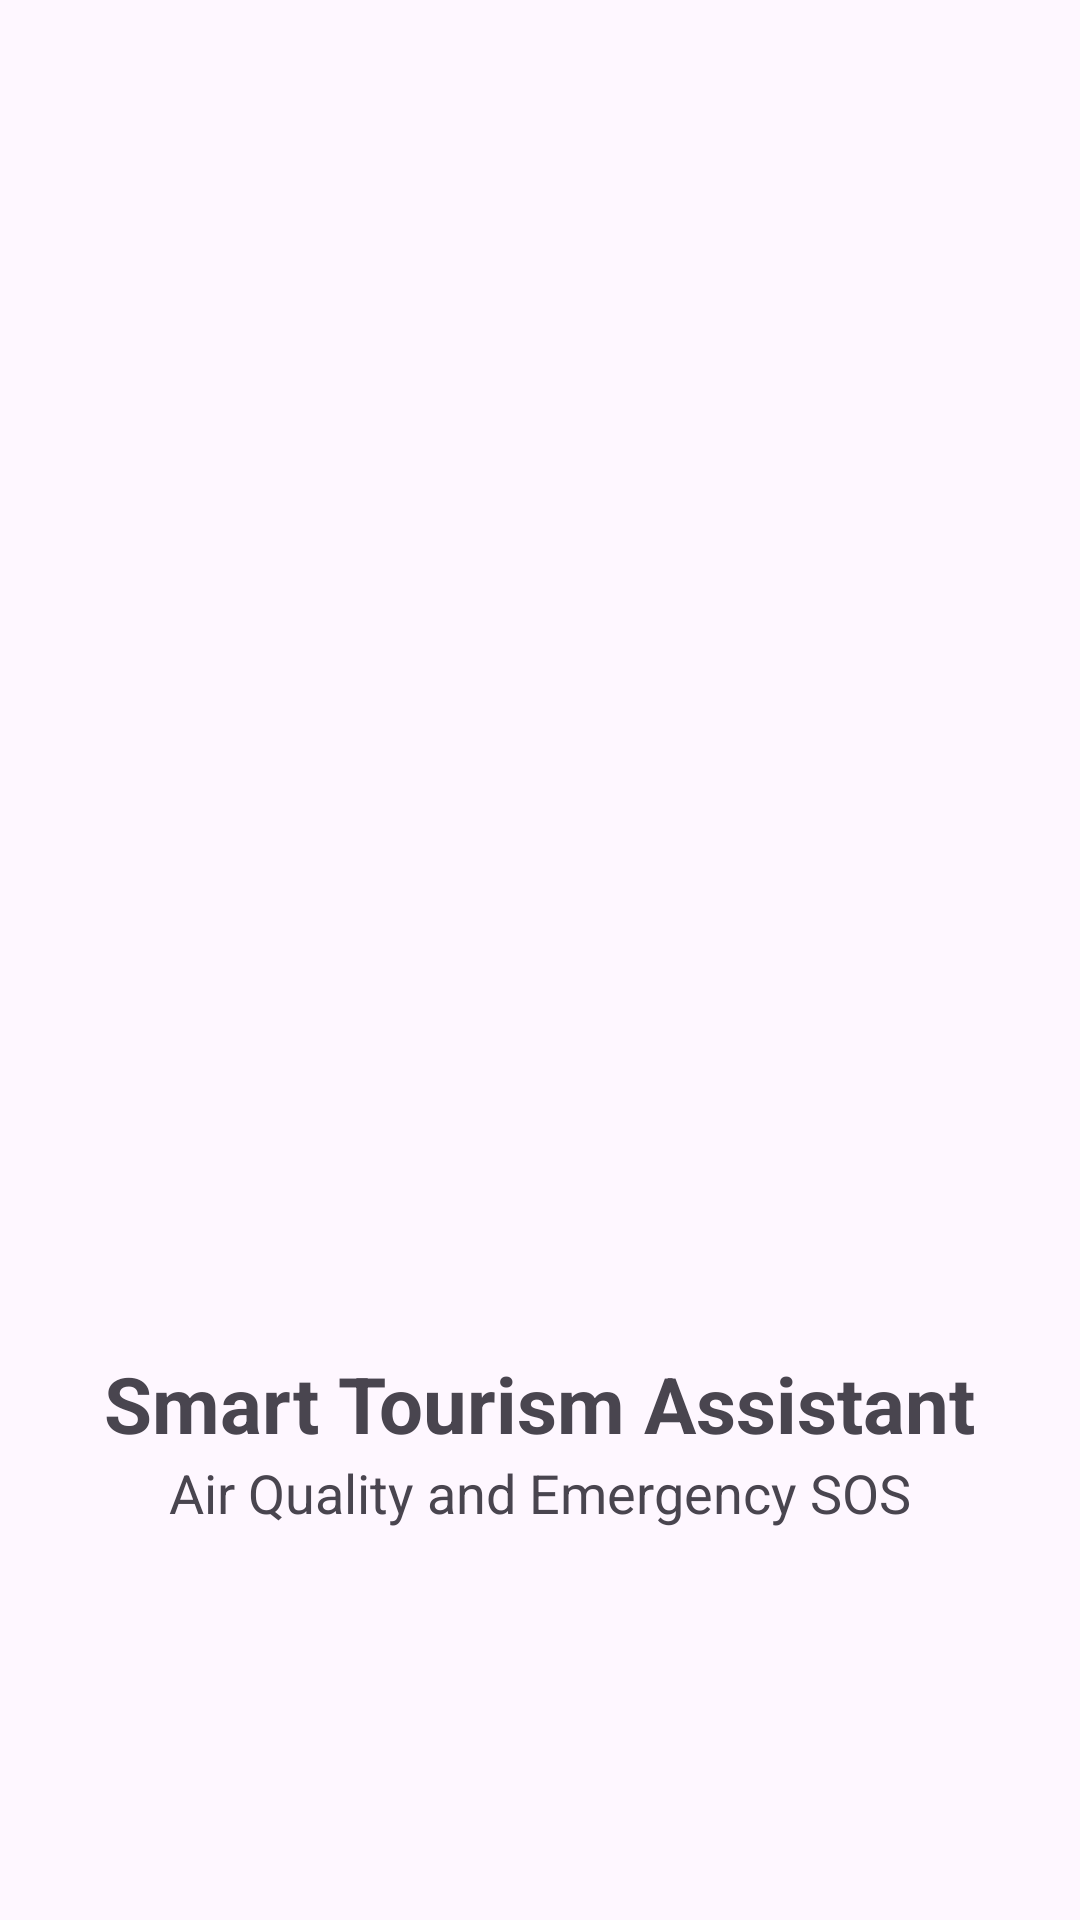

The Android layout XML behind this screen, and the referenced resources:
<!-- AndroidManifest.xml: application theme Theme.SmartTourist -->
<!-- res/layout/activity_splash.xml -->
<LinearLayout xmlns:android="http://schemas.android.com/apk/res/android" android:orientation="vertical" android:gravity="center" android:layout_width="match_parent" android:layout_height="match_parent">
<ImageView android:layout_width="500dp" android:layout_height="300dp" android:src="@drawable/app_background" android:layout_gravity="center" android:layout_marginTop="20dp"/>
<TextView android:text="Smart Tourism Assistant" android:textSize="26sp" android:textStyle="bold" android:layout_width="wrap_content" android:layout_height="wrap_content"/>
<TextView android:text="Air Quality and Emergency SOS" android:textSize="18sp" android:layout_width="wrap_content" android:layout_height="wrap_content"/>
</LinearLayout>
<!-- resources referenced by this layout -->
<resources>
  <style name="Theme.SmartTourist" parent="Base.Theme.SmartTourist" />
  <style name="Base.Theme.SmartTourist" parent="Theme.Material3.DayNight.NoActionBar" />
</resources>
